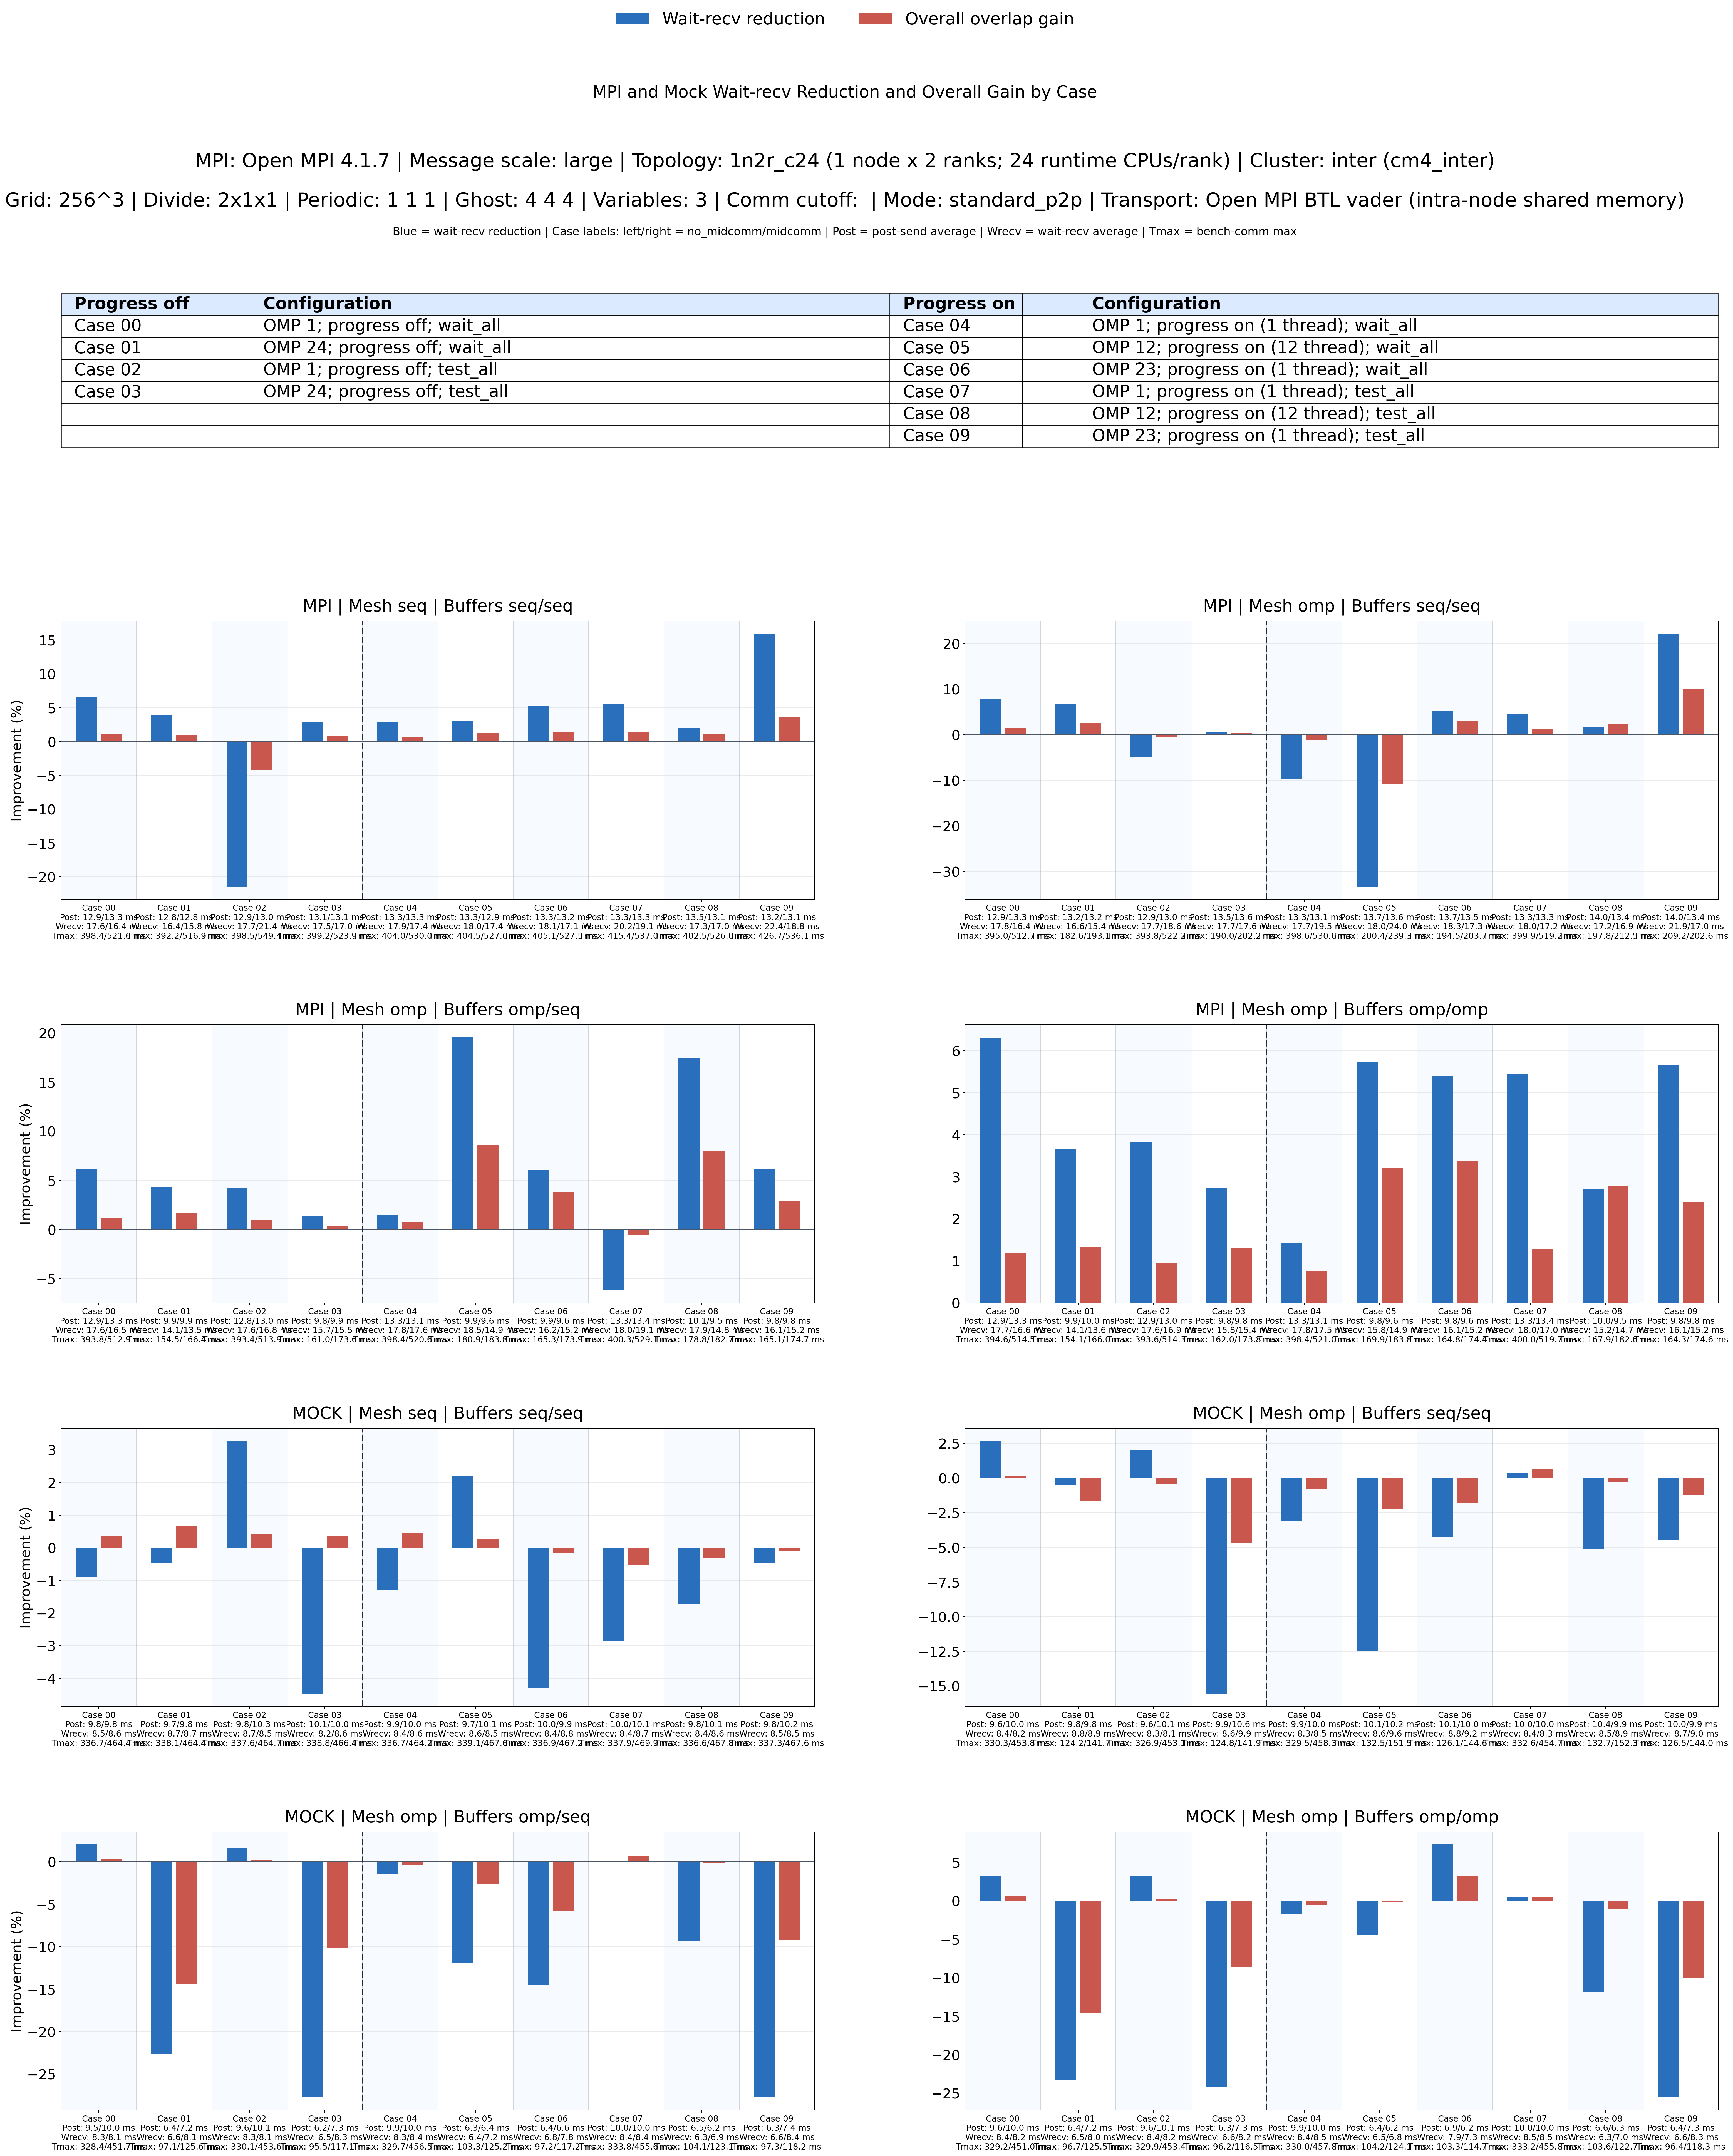

Data behind this chart, as committed beside it:
case, comm_backend, mesh_policy, large_buffer_policy, small_buffer_policy, wait_recv_no_mid_avg_s, wait_recv_mid_avg_s, post_send_no_mid_avg_s, post_send_mid_avg_s, overlap_rate, bench_no_mid_max_s, bench_mid_max_s, midcomm_compute_total_avg_s, serial_work_estimate_s, overall_overlap_gain
00, mpi, seq, seq, seq, 0.01759, 0.01642, 0.01291, 0.01334, 0.06638, 0.3984, 0.5216, 0.1288, 0.5272, 0.01062
00, mpi, omp, seq, seq, 0.01782, 0.01641, 0.01293, 0.01332, 0.07879, 0.395, 0.5127, 0.1252, 0.5202, 0.01432
00, mpi, omp, omp, seq, 0.01759, 0.01651, 0.01291, 0.01332, 0.06134, 0.3938, 0.5129, 0.125, 0.5188, 0.01132
00, mpi, omp, omp, omp, 0.01771, 0.0166, 0.01293, 0.01328, 0.06306, 0.3946, 0.5145, 0.126, 0.5206, 0.01177
00, mock, seq, seq, seq, 0.008504, 0.008581, 0.009787, 0.009775, -0.009029, 0.3367, 0.4644, 0.1294, 0.4661, 0.003746
00, mock, omp, seq, seq, 0.008434, 0.008208, 0.009599, 0.01004, 0.02676, 0.3303, 0.4538, 0.1244, 0.4547, 0.00191
00, mock, omp, omp, seq, 0.008308, 0.00814, 0.009547, 0.01003, 0.02019, 0.3284, 0.4517, 0.1247, 0.4531, 0.003114
00, mock, omp, omp, omp, 0.008432, 0.008163, 0.009561, 0.01002, 0.03194, 0.3292, 0.451, 0.1246, 0.4538, 0.006221
01, mpi, seq, seq, seq, 0.0164, 0.01576, 0.01283, 0.01277, 0.03944, 0.3922, 0.5169, 0.1294, 0.5216, 0.009109
01, mpi, omp, seq, seq, 0.01655, 0.01543, 0.01325, 0.01321, 0.06805, 0.1826, 0.1931, 0.01551, 0.1981, 0.02501
01, mpi, omp, omp, seq, 0.01414, 0.01353, 0.009895, 0.009921, 0.04305, 0.1545, 0.1664, 0.01484, 0.1693, 0.01709
01, mpi, omp, omp, omp, 0.01412, 0.0136, 0.009853, 0.009955, 0.03657, 0.1541, 0.166, 0.01413, 0.1683, 0.01328
01, mock, seq, seq, seq, 0.008675, 0.008715, 0.009737, 0.00979, -0.004554, 0.3381, 0.4644, 0.1295, 0.4676, 0.00685
01, mock, omp, seq, seq, 0.008847, 0.008891, 0.009781, 0.00977, -0.005004, 0.1242, 0.1417, 0.0152, 0.1394, -0.01663
01, mock, omp, omp, seq, 0.006583, 0.008072, 0.0064, 0.007207, -0.2262, 0.09706, 0.1256, 0.01272, 0.1098, -0.1441
01, mock, omp, omp, omp, 0.006489, 0.007998, 0.00639, 0.007199, -0.2326, 0.09675, 0.1255, 0.01278, 0.1095, -0.1456
02, mpi, seq, seq, seq, 0.01766, 0.02144, 0.01289, 0.013, -0.2144, 0.3985, 0.5494, 0.1286, 0.5271, -0.0423
02, mpi, omp, seq, seq, 0.01768, 0.01857, 0.01286, 0.01299, -0.05002, 0.3938, 0.5222, 0.1251, 0.5189, -0.006434
02, mpi, omp, omp, seq, 0.01756, 0.01683, 0.01285, 0.01296, 0.04171, 0.3934, 0.5139, 0.1253, 0.5187, 0.009181
02, mpi, omp, omp, omp, 0.01759, 0.01691, 0.01291, 0.01296, 0.03824, 0.3936, 0.5143, 0.1256, 0.5192, 0.009387
02, mock, seq, seq, seq, 0.008736, 0.00845, 0.00981, 0.01027, 0.03279, 0.3376, 0.4647, 0.129, 0.4666, 0.004202
02, mock, omp, seq, seq, 0.008316, 0.008147, 0.009573, 0.01008, 0.02027, 0.3269, 0.4531, 0.1245, 0.4513, -0.003946
02, mock, omp, omp, seq, 0.008268, 0.008134, 0.009579, 0.01008, 0.01621, 0.3301, 0.4536, 0.1244, 0.4545, 0.001922
02, mock, omp, omp, omp, 0.008419, 0.008153, 0.009634, 0.01008, 0.03156, 0.3299, 0.4534, 0.1245, 0.4545, 0.002331
03, mpi, seq, seq, seq, 0.01753, 0.01702, 0.01311, 0.01309, 0.02888, 0.3992, 0.5239, 0.1291, 0.5283, 0.008381
03, mpi, omp, seq, seq, 0.01773, 0.01764, 0.01352, 0.0136, 0.005293, 0.19, 0.2022, 0.01272, 0.2028, 0.002545
03, mpi, omp, omp, seq, 0.01569, 0.01547, 0.009786, 0.009902, 0.01403, 0.161, 0.1736, 0.01319, 0.1741, 0.003246
03, mpi, omp, omp, omp, 0.0158, 0.01537, 0.009772, 0.009788, 0.02744, 0.162, 0.1738, 0.01407, 0.1761, 0.01307
03, mock, seq, seq, seq, 0.008247, 0.008616, 0.0101, 0.01002, -0.04475, 0.3388, 0.4664, 0.1293, 0.468, 0.003624
03, mock, omp, seq, seq, 0.008562, 0.009894, 0.009934, 0.01064, -0.1556, 0.1248, 0.1419, 0.01072, 0.1355, -0.04692
03, mock, omp, omp, seq, 0.006528, 0.008339, 0.006247, 0.007273, -0.2774, 0.09549, 0.1171, 0.01083, 0.1063, -0.1015
03, mock, omp, omp, omp, 0.006604, 0.008199, 0.006269, 0.007255, -0.2416, 0.09624, 0.1165, 0.01106, 0.1073, -0.08551
04, mpi, seq, seq, seq, 0.0179, 0.01739, 0.01334, 0.01331, 0.02846, 0.404, 0.53, 0.1296, 0.5336, 0.006849
04, mpi, omp, seq, seq, 0.01773, 0.01946, 0.01332, 0.01314, -0.09751, 0.3986, 0.5306, 0.126, 0.5246, -0.01156
04, mpi, omp, omp, seq, 0.01784, 0.01757, 0.01329, 0.01311, 0.01494, 0.3984, 0.5206, 0.126, 0.5244, 0.007127
04, mpi, omp, omp, omp, 0.0178, 0.01754, 0.01327, 0.0131, 0.01438, 0.3984, 0.521, 0.1266, 0.5249, 0.007485
04, mock, seq, seq, seq, 0.008447, 0.008557, 0.00995, 0.01, -0.01294, 0.3367, 0.4642, 0.1296, 0.4664, 0.004648
04, mock, omp, seq, seq, 0.008269, 0.008523, 0.009904, 0.01003, -0.03073, 0.3295, 0.4583, 0.1252, 0.4547, -0.007899
04, mock, omp, omp, seq, 0.008307, 0.008433, 0.009873, 0.00997, -0.01514, 0.3297, 0.4565, 0.1252, 0.4549, -0.003447
04, mock, omp, omp, omp, 0.00837, 0.00852, 0.009894, 0.01001, -0.01795, 0.33, 0.4578, 0.1252, 0.4551, -0.005932
05, mpi, seq, seq, seq, 0.01797, 0.01742, 0.01334, 0.0129, 0.03064, 0.4045, 0.5276, 0.1298, 0.5343, 0.01247
05, mpi, omp, seq, seq, 0.01801, 0.02401, 0.0137, 0.01365, -0.3335, 0.2004, 0.2393, 0.01567, 0.2161, -0.1075
05, mpi, omp, omp, seq, 0.01854, 0.01491, 0.009915, 0.009587, 0.1957, 0.1809, 0.1838, 0.02009, 0.201, 0.08574
05, mpi, omp, omp, omp, 0.01583, 0.01493, 0.009818, 0.009573, 0.05737, 0.1699, 0.1838, 0.02002, 0.1899, 0.03222
05, mock, seq, seq, seq, 0.008641, 0.008451, 0.009663, 0.01007, 0.02204, 0.3391, 0.4676, 0.1298, 0.4689, 0.002666
05, mock, omp, seq, seq, 0.008571, 0.009641, 0.01007, 0.01022, -0.1249, 0.1325, 0.1515, 0.01571, 0.1482, -0.02202
05, mock, omp, omp, seq, 0.006401, 0.007166, 0.006261, 0.006449, -0.1195, 0.1033, 0.1252, 0.01863, 0.1219, -0.02675
05, mock, omp, omp, omp, 0.006538, 0.006831, 0.006354, 0.006199, -0.04473, 0.1042, 0.1241, 0.01962, 0.1238, -0.002221
06, mpi, seq, seq, seq, 0.01808, 0.01714, 0.01328, 0.0132, 0.05193, 0.4051, 0.5275, 0.1295, 0.5346, 0.01329
06, mpi, omp, seq, seq, 0.01826, 0.01732, 0.01373, 0.01345, 0.05173, 0.1945, 0.2037, 0.0156, 0.2101, 0.03052
06, mpi, omp, omp, seq, 0.01617, 0.01519, 0.009873, 0.009623, 0.06038, 0.1653, 0.1739, 0.01553, 0.1808, 0.03798
06, mpi, omp, omp, omp, 0.0161, 0.01523, 0.009838, 0.009608, 0.05404, 0.1648, 0.1744, 0.01572, 0.1805, 0.03383
06, mock, seq, seq, seq, 0.0084, 0.008762, 0.009957, 0.009946, -0.04306, 0.3369, 0.4672, 0.1296, 0.4665, -0.001692
06, mock, omp, seq, seq, 0.00881, 0.009184, 0.01013, 0.009962, -0.04242, 0.1261, 0.1446, 0.01597, 0.142, -0.0183
06, mock, omp, omp, seq, 0.006798, 0.007786, 0.006405, 0.006635, -0.1454, 0.09724, 0.1172, 0.01356, 0.1108, -0.0575
06, mock, omp, omp, omp, 0.007852, 0.007279, 0.00692, 0.006203, 0.07298, 0.1033, 0.1147, 0.01527, 0.1186, 0.03223
07, mpi, seq, seq, seq, 0.02024, 0.01911, 0.01326, 0.01333, 0.05577, 0.4154, 0.537, 0.1291, 0.5445, 0.01378
07, mpi, omp, seq, seq, 0.01797, 0.01717, 0.01329, 0.0133, 0.04439, 0.3999, 0.5192, 0.1258, 0.5257, 0.01245
07, mpi, omp, omp, seq, 0.01803, 0.01915, 0.01328, 0.01335, -0.06198, 0.4003, 0.5291, 0.1256, 0.5259, -0.006107
07, mpi, omp, omp, omp, 0.01795, 0.01698, 0.0133, 0.01337, 0.05436, 0.4, 0.5197, 0.1265, 0.5265, 0.01283
... 20 more rows
